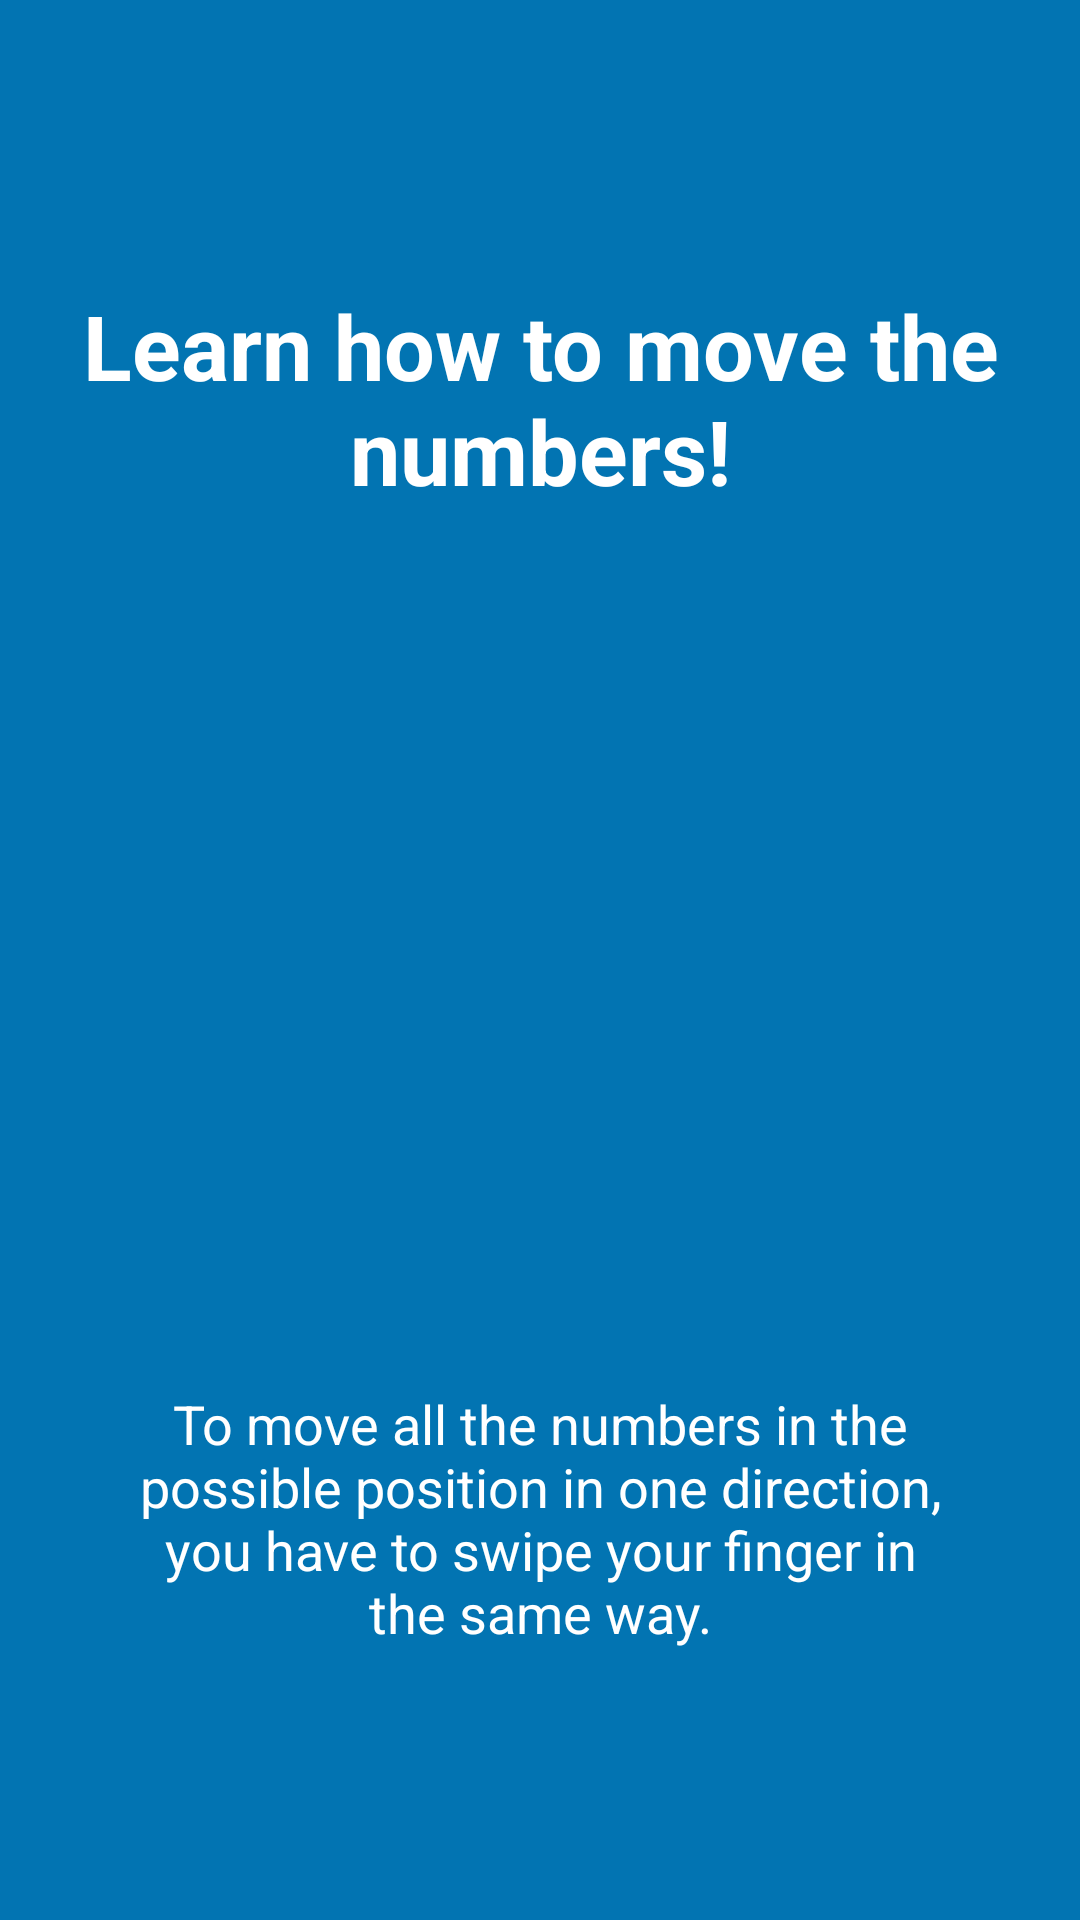

Reconstruct the res/layout file that produces this screen, plus the resources it refers to.
<!-- AndroidManifest.xml: application theme AppTheme -->
<!-- res/layout/tutorial_slide3.xml -->
<?xml version="1.0" encoding="utf-8"?>
<RelativeLayout xmlns:android="http://schemas.android.com/apk/res/android"
    android:layout_width="match_parent"
    android:layout_height="match_parent"
    android:background="@color/colorAccent">

    <LinearLayout
        android:layout_width="wrap_content"
        android:layout_height="match_parent"
        android:layout_alignParentStart="true"
        android:layout_alignParentTop="true"
        android:gravity="center_horizontal|center"
        android:orientation="vertical">


        <TextView
            android:layout_width="wrap_content"
            android:layout_height="wrap_content"
            android:layout_marginBottom="10dp"
            android:layout_marginTop="5dp"
            android:gravity="center_horizontal"
            android:text="@string/Tutorial_Titel_Move"
            android:textColor="@android:color/white"
            android:textSize="@dimen/slide_title"
            android:textStyle="bold" />

        <ImageView
            android:id="@+id/image3"
            android:layout_width="213dp"
            android:layout_height="262dp" />

        <TextView
            android:layout_width="wrap_content"
            android:layout_height="wrap_content"
            android:layout_marginTop="20dp"
            android:gravity="center"
            android:paddingLeft="@dimen/desc_padding"
            android:paddingRight="@dimen/desc_padding"
            android:text="@string/Tutorial_Move"
            android:textAlignment="center"
            android:textColor="@android:color/white"
            android:textSize="18sp" />

    </LinearLayout>
</RelativeLayout>
<!-- resources referenced by this layout -->
<resources>
  <color name="colorAccent">#0274B2</color>
  <dimen name="desc_padding">40dp</dimen>
  <dimen name="slide_title">30dp</dimen>
  <string name="Tutorial_Move">To move all the numbers in the possible position in one direction, you have to swipe your finger in the same way.</string>
  <string name="Tutorial_Titel_Move">Learn how to move the numbers!</string>
  <style name="AppTheme" parent="Theme.AppCompat.DayNight.DarkActionBar">
          
          <item name="colorPrimary">@color/colorPrimary</item>
          <item name="colorPrimaryDark">@color/colorPrimaryDark</item>
          <item name="colorAccent">@color/colorAccent</item>
          <item name="android:windowBackground">@color/white</item>
      </style>
  <color name="colorPrimary">#024265</color>
  <color name="colorPrimaryDark">#024265</color>
  <color name="white">#ffffff</color>
</resources>
